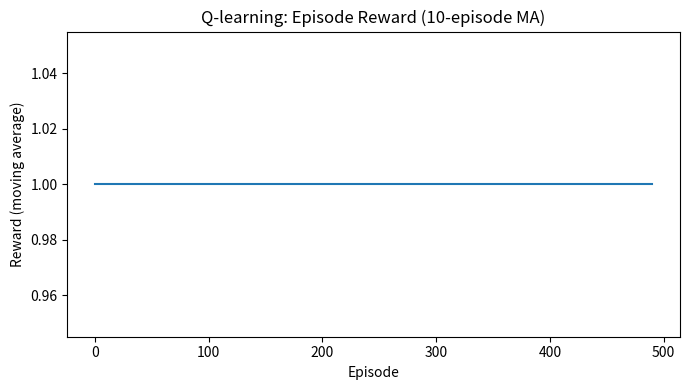
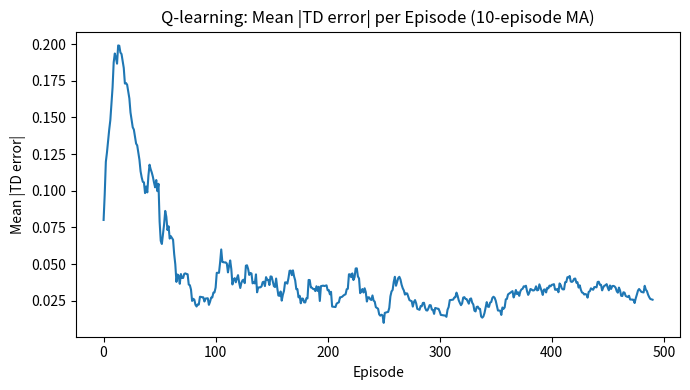

The matplotlib source for these figures, in order:
#!/usr/bin/env python3
"""
dopamine_rl.py

Simple Q-learning simulation illustrating reward prediction error (TD error) dynamics
as a computational proxy for dopaminergic reward signaling (Schultz et al., 1997).

Outputs:
- q_values.npy        : learned Q-values
- qlearning_reward.png: moving-average episode reward plot
- qlearning_td_error.png: moving-average mean absolute TD error per episode
- results.csv         : episode, reward, mean_td_error
"""
import numpy as np
import matplotlib.pyplot as plt
import csv

# -------------------------
# Environment & parameters
# -------------------------
np.random.seed(1)

n_states = 5           # states 0..4, terminal state = 4
n_actions = 2          # actions: 0=left, 1=right
gamma = 0.9            # discount factor
alpha = 0.1            # learning rate
epsilon = 0.1          # exploration probability (epsilon-greedy)
n_episodes = 500

def step(state, action):
    """Stochastic chain: action 1 tends to move right, action 0 tends to move left.
       Reward=1 when agent reaches terminal state (n_states-1)."""
    prob = np.random.rand()
    if action == 1:
        ns = state + 1 if prob < 0.9 else state - 1
    else:
        ns = state - 1 if prob < 0.9 else state + 1
    ns = max(0, min(n_states-1, ns))
    reward = 1.0 if ns == n_states-1 else 0.0
    done = (ns == n_states-1)
    return ns, reward, done

# -------------------------
# Q-learning
# -------------------------
Q = np.zeros((n_states, n_actions))
episode_rewards = []
td_errors_all = []

for ep in range(n_episodes):
    state = 0
    total_reward = 0.0
    td_errors = []
    while True:
        # epsilon-greedy policy
        if np.random.rand() < epsilon:
            action = np.random.randint(n_actions)
        else:
            action = int(np.argmax(Q[state]))
        ns, r, done = step(state, action)
        total_reward += r

        # Q update and TD error (delta)
        best_next = np.max(Q[ns])
        td_error = r + gamma * best_next - Q[state, action]
        Q[state, action] += alpha * td_error

        td_errors.append(abs(td_error))
        state = ns
        if done:
            break

    episode_rewards.append(total_reward)
    td_errors_all.append(np.mean(td_errors))

# -------------------------
# Save outputs and plots
# -------------------------
np.save("q_values.npy", Q)

# Save CSV results
with open("results.csv", "w", newline="") as f:
    writer = csv.writer(f)
    writer.writerow(["episode", "reward", "mean_td_error"])
    for i, (r, td) in enumerate(zip(episode_rewards, td_errors_all), start=1):
        writer.writerow([i, r, td])

# Plot episode reward (10-episode moving average)
window = 10
if len(episode_rewards) >= window:
    ma_reward = np.convolve(episode_rewards, np.ones(window)/window, mode='valid')
else:
    ma_reward = episode_rewards

plt.figure(figsize=(7,4))
plt.plot(ma_reward)
plt.title("Q-learning: Episode Reward ({}-episode MA)".format(window))
plt.xlabel("Episode")
plt.ylabel("Reward (moving average)")
plt.tight_layout()
plt.savefig("qlearning_reward.png")
plt.close()

# Plot mean TD error per episode (10-episode moving average)
if len(td_errors_all) >= window:
    ma_td = np.convolve(td_errors_all, np.ones(window)/window, mode='valid')
else:
    ma_td = td_errors_all

plt.figure(figsize=(7,4))
plt.plot(ma_td)
plt.title("Q-learning: Mean |TD error| per Episode ({}-episode MA)".format(window))
plt.xlabel("Episode")
plt.ylabel("Mean |TD error|")
plt.tight_layout()
plt.savefig("qlearning_td_error.png")
plt.close()

print("Done. Saved: q_values.npy, results.csv, qlearning_reward.png, qlearning_td_error.png")
